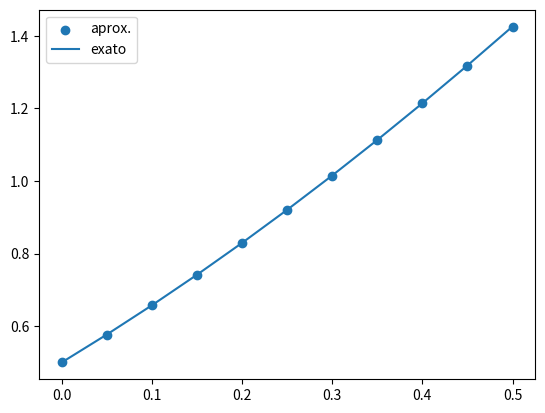

This figure's Python source:
import numpy as np
import math
import matplotlib.pyplot as plt
def f(x,y):
  return(y-(x**2) +1)

def EulerAperfeicoado(a,b,y0,N):
  h=(b-a)/N
  y = np.zeros(N+1)
  x = np.zeros(N+1)
  z = np.zeros(N+1)
  y[0] = y0
  for i in range(N+1):
    x[i] = a + i*h
    z[i] = (x[i] + 1)**2 - 0.5*math.exp(x[i])
  y[1] = y[0] + h*f(x[0],y[0])
  for i in range(N):
    k1 = f(x[i],y[i])
    k2 = f(x[i+1], y[i] + h*k1)
    y[i+1] = y[i] + (h/2)*(k1 + k2)
  return x,y,z

a=0
b=0.5
N=10
y0=0.5

x,y,z = EulerAperfeicoado(a,b,y0,N)
plt.scatter(x,y,label="aprox.")
erro = np.linalg.norm(z - y)
print(erro)
plt.plot(x,z,label="exato")
plt.legend()
plt.show()


